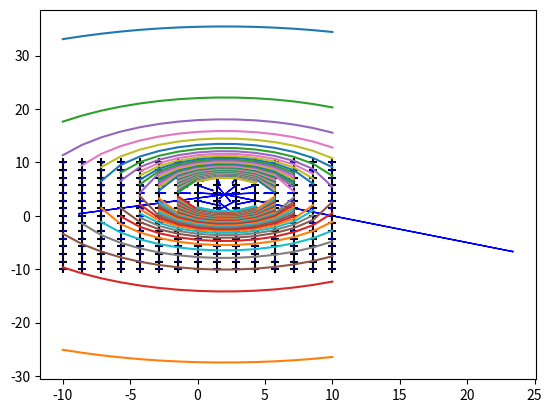

Recreate this plot in Python.
import numpy as np
from matplotlib import pyplot as plt

x = np.linspace(-10, 10, 15)
y = np.linspace(-10, 10, 15)

m = 10

T=(2,4)

#Tracé du champ vecteur champ gravitationnel
for i in range(len(x)):
    for j in range(len(y)):
        d = np.sqrt((x[i]-T[0])**2 + (y[j]-T[1])**2)
        G = - m / (d**2)
        print(G)
        alpha = np.arccos((x[i]-T[0])/d)
        print(i, j)
        plt.scatter(x[i], y[j],color = "black",marker="+")
        if y[j] < 0:
            alpha = -alpha
            plt.arrow(x[i], y[j], G*np.cos(alpha), G*np.sin(alpha), head_width=0.1, head_length=0.1, fc='blue', ec='blue')
        else:
            plt.arrow(x[i], y[j], G*np.cos(alpha), G*np.sin(alpha), head_width=0.1, head_length=0.1, fc='blue', ec='blue')

grav = np.linspace(-1,1,100)

for k in range(len(grav)):
    plt.plot(x, np.sqrt(m/grav[k] - (x-T[0])**2)+T[1])
    plt.plot(x, -np.sqrt(m/grav[k] - (x-T[0])**2)+T[1])

plt.show()
